Labelled photos from "Zeytin_224x224_Augmented", an image-classification folder in omersuyank/OliveDiseases. The possible labels are: kus gozu mantari, pas akari, saglikli.

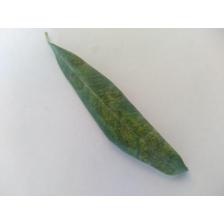
Label: kus gozu mantari

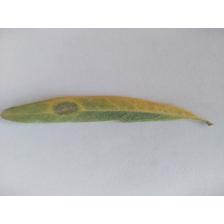
Label: kus gozu mantari

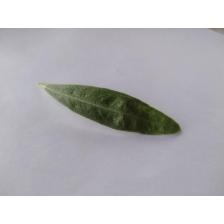
Label: pas akari

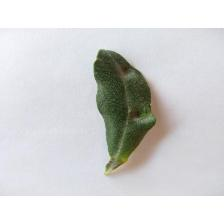
Label: pas akari

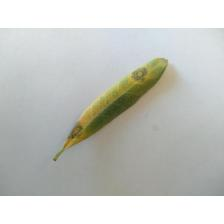
Label: kus gozu mantari

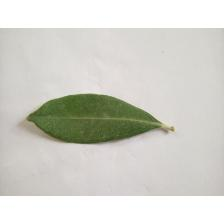
Label: saglikli
